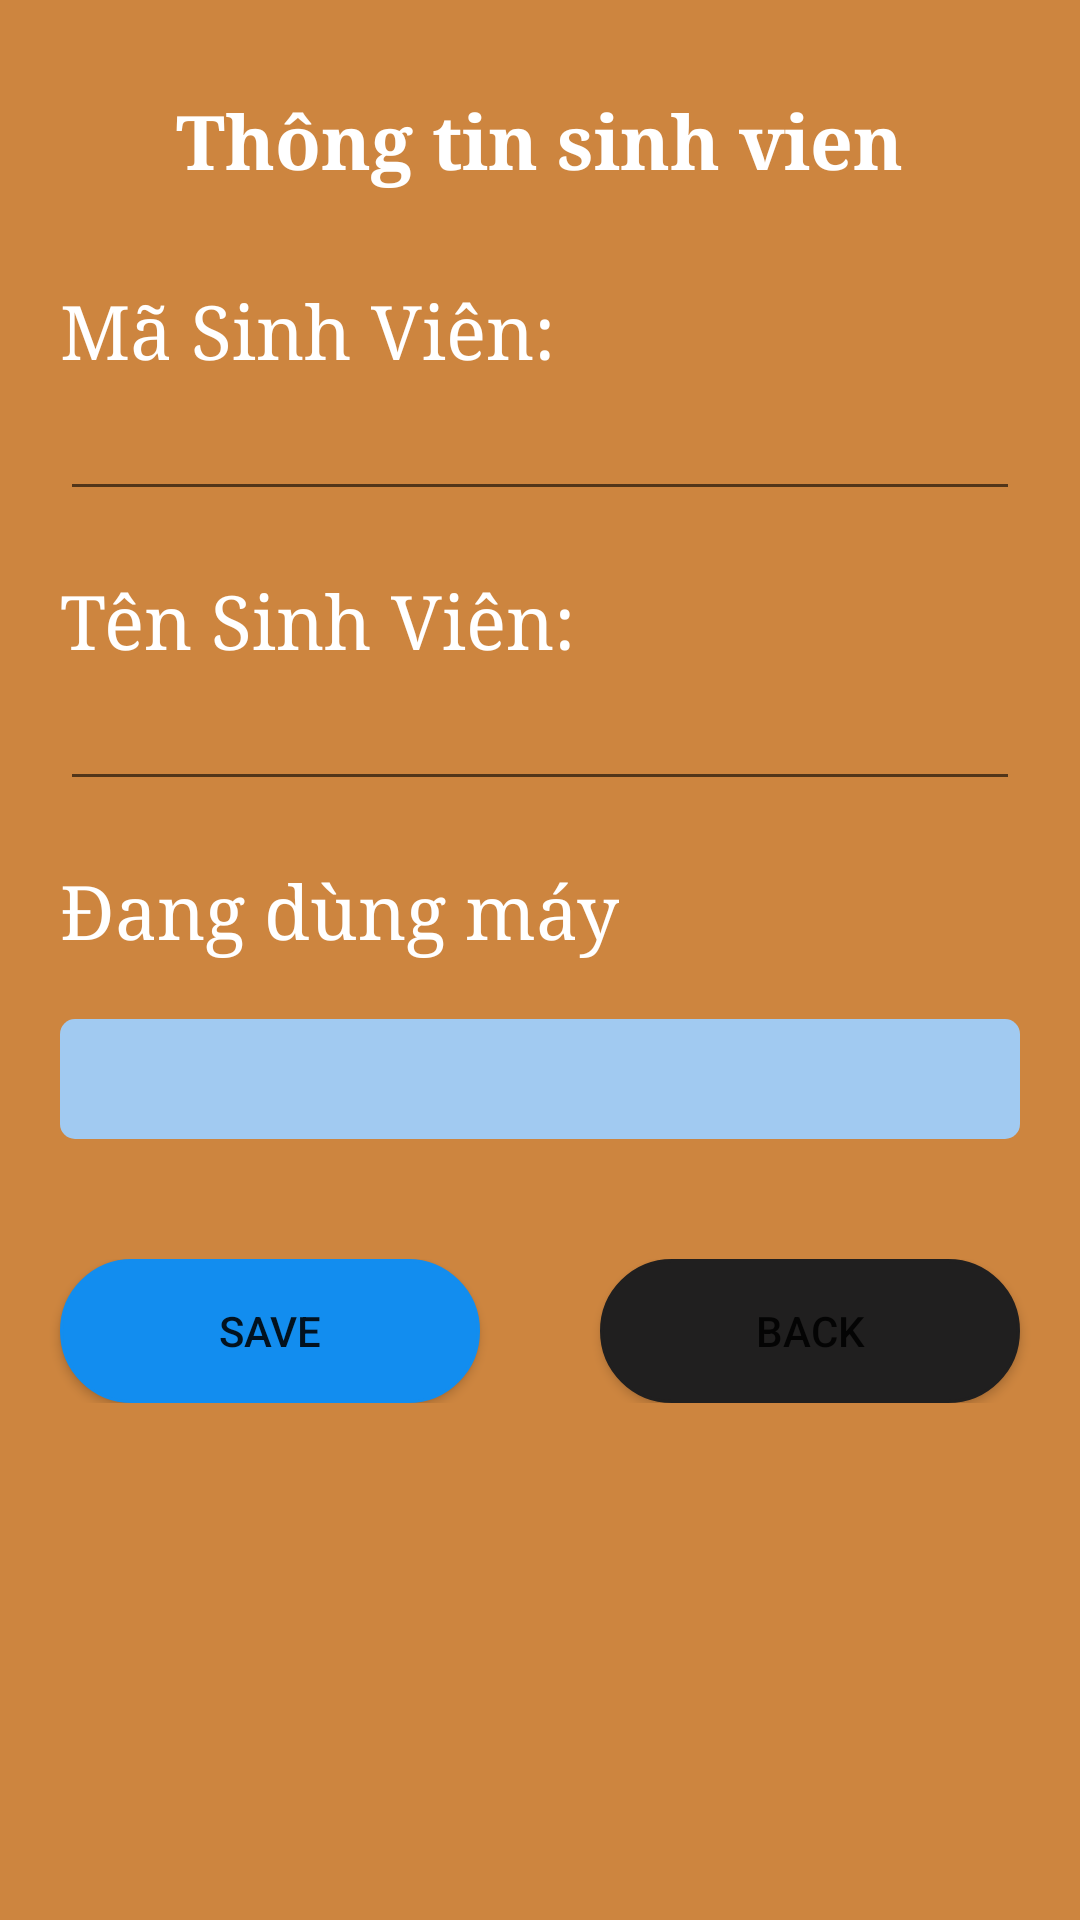

Android layout source for this screen:
<!-- AndroidManifest.xml: application theme Theme.ComputerManagement_324 -->
<!-- res/layout/details_items.xml -->
<?xml version="1.0" encoding="utf-8"?>
<LinearLayout xmlns:android="http://schemas.android.com/apk/res/android"
    xmlns:app="http://schemas.android.com/apk/res-auto"
    xmlns:tools="http://schemas.android.com/tools"
    android:layout_width="match_parent"
    android:background="#CD853F"
    android:layout_height="match_parent"
    android:orientation="vertical"

    >
    <TextView
        android:layout_gravity="center_horizontal"
        android:layout_width="wrap_content"
        android:layout_height="wrap_content"
        android:text="Thông tin sinh vien"
        android:textSize="25dp"
        android:textStyle="bold"
        android:textColor="@color/white"
        android:fontFamily="serif"
        android:layout_marginTop="30dp"
        android:layout_marginBottom="30dp"
        tools:layout_editor_absoluteX="102dp"
        tools:layout_editor_absoluteY="293dp"
        />

    <TextView

        android:layout_width="wrap_content"
        android:layout_height="wrap_content"
        android:text="Mã Sinh Viên:"
        android:textSize="25dp"
        android:fontFamily="serif"
        android:textColor="@color/white"
        android:layout_marginStart="20dp"
        android:layout_marginLeft="20dp"
        tools:layout_editor_absoluteX="102dp"
        tools:layout_editor_absoluteY="293dp"
         />

    <EditText
        android:id="@+id/new_ID"
        android:layout_width="match_parent"
        android:layout_height="wrap_content"
        android:layout_marginLeft="20dp"
        android:layout_marginRight="20dp"
        android:textColor="@color/white"
        android:textColorHint="#F4F4F4"
        android:textSize="20dp" />
    <TextView
        android:textSize="25dp"
        android:layout_marginStart="20dp"
        android:layout_marginLeft="20dp"
        android:layout_marginTop="20dp"
        android:textColor="@color/white"
        android:fontFamily="serif"
        android:layout_width="wrap_content"
        android:layout_height="wrap_content"
        android:text="Tên Sinh Viên:" />

    <EditText
        android:id="@+id/new_name"
        android:layout_width="match_parent"
        android:layout_height="wrap_content"
        android:layout_marginLeft="20dp"
        android:layout_marginRight="20dp"
        android:singleLine="false"
        android:textColor="@color/white"
        android:textColorHint="@color/white"
        android:textCursorDrawable="@color/white"
        android:textSize="20dp" />

    <TextView
        android:id="@+id/textView2"
        android:layout_width="wrap_content"
        android:layout_height="wrap_content"
        android:layout_marginStart="20dp"
        android:layout_marginLeft="20dp"
        android:layout_marginTop="20dp"
        android:fontFamily="serif"
        android:text="Đang dùng máy"
        android:textColor="@color/white"
        android:textSize="25dp" />

    <Spinner
        android:id="@+id/new_category"
        android:layout_width="match_parent"
        android:layout_height="40dp"
        android:layout_marginTop="20dp"
        android:layout_marginLeft="20dp"
        android:layout_marginRight="20dp"
        android:background="@drawable/blue_spinner"
        android:textColor="@color/white"
        android:textSize="20dp" />

    <LinearLayout
        android:weightSum="2"
        android:layout_marginTop="40dp"
        android:layout_width="match_parent"
        android:layout_height="wrap_content">

        <Button
            android:id="@+id/button_save_new"
            android:layout_width="wrap_content"
            android:layout_height="wrap_content"
            android:layout_marginLeft="20dp"
            android:layout_marginRight="20dp"
            android:layout_weight="1"
            android:background="@drawable/cycle_item_view"
            android:text="Save"
            app:backgroundTint="#128DEF" />

        <Button
            android:id="@+id/button_back_list"
            android:layout_width="wrap_content"
            android:layout_height="wrap_content"
            android:layout_marginLeft="20dp"
            android:layout_marginRight="20dp"
            android:layout_weight="1"
            android:background="@drawable/cycle_item_view"
            android:text="Back"
            app:backgroundTint="#201F1F"
            app:iconTint="#454545" />
    </LinearLayout>
</LinearLayout>
<!-- resources referenced by this layout -->
<resources>
  <!-- drawable blue_spinner (drawable) -->
  <?xml version="1.0" encoding="utf-8"?>
  <shape xmlns:android="http://schemas.android.com/apk/res/android"
      android:shape="rectangle">
      <solid android:color="#a1caf1"/>
      <corners android:radius="5dp"/>
  </shape>
  <!-- drawable cycle_item_view (drawable) -->
  <shape xmlns:android="http://schemas.android.com/apk/res/android"
      android:shape="rectangle">
      <solid android:color="#E6E6FA"/>
      <stroke
          android:width="1dip"
          android:color="#4b5320" />
      <corners android:radius="50dp"/>
  
  </shape>
  <style name="Theme.ComputerManagement_324" parent="Theme.MaterialComponents.DayNight.NoActionBar">
          
          <item name="colorPrimary">@color/purple_500</item>
          <item name="colorPrimaryVariant">@color/purple_700</item>
          <item name="colorOnPrimary">@color/white</item>
          
          <item name="colorSecondary">@color/teal_200</item>
          <item name="colorSecondaryVariant">@color/teal_700</item>
          <item name="colorOnSecondary">@color/black</item>
          
          <item name="android:statusBarColor" tools:targetApi="l">?attr/colorPrimaryVariant</item>
          
      </style>
  <!-- not gathered from this repository: default colours our renderer supplied (Android Studio template values) -->
  <color name="purple_500">#FF6200EE</color>
  <color name="purple_700">#FF3700B3</color>
  <color name="teal_200">#FF03DAC5</color>
  <color name="teal_700">#FF018786</color>
  <color name="black">#FF000000</color>
  <color name="white">#FFFFFFFF</color>
</resources>
